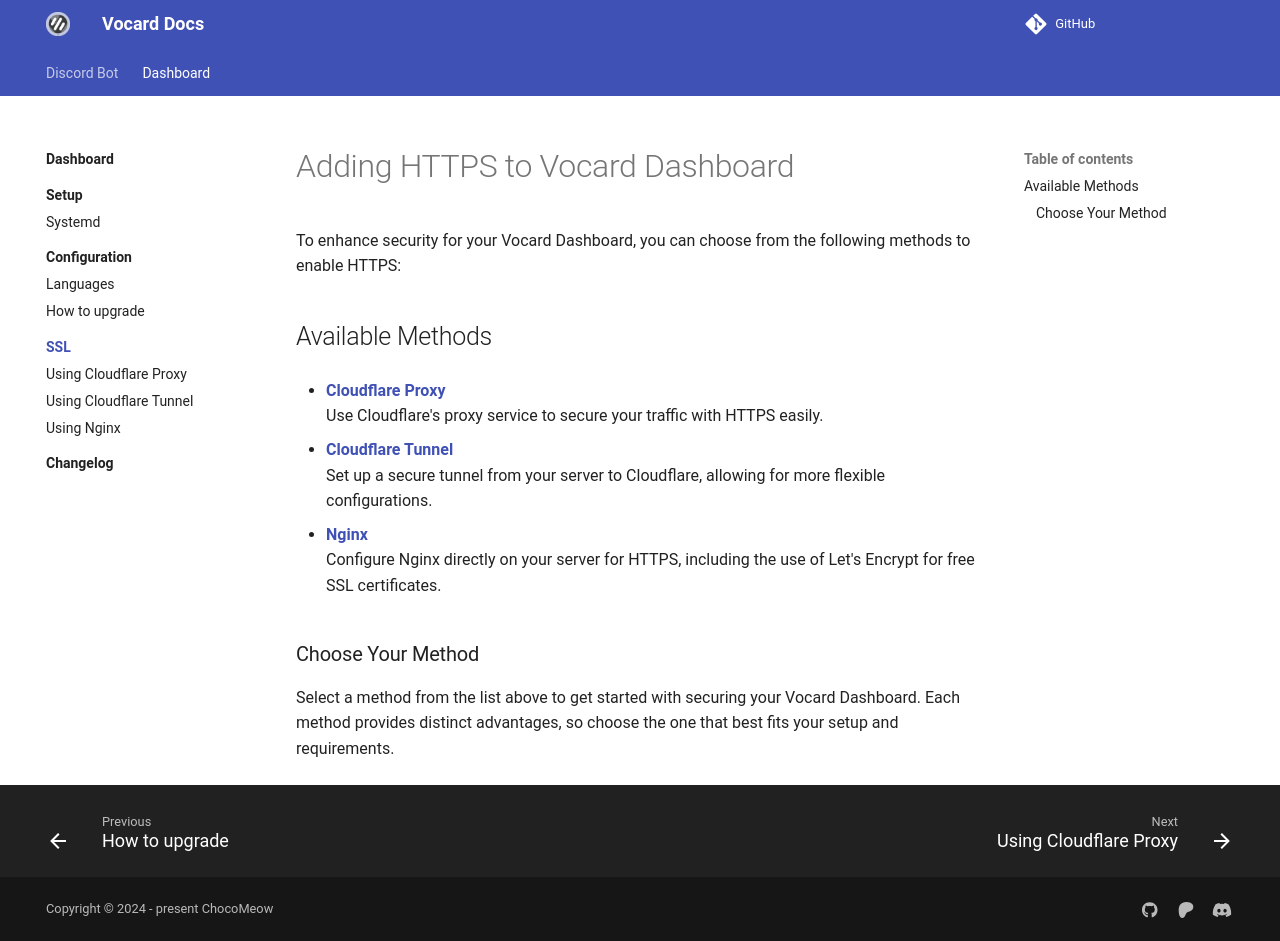

repository: ChocoMeow/Vocard-Docs · page: 2.7.2/dashboard/ssl/index.html · generator: mkdocs

# Adding HTTPS to Vocard Dashboard

To enhance security for your Vocard Dashboard, you can choose from the following methods to enable HTTPS:

## Available Methods

- **[Cloudflare Proxy](cloudflare)**  
  Use Cloudflare's proxy service to secure your traffic with HTTPS easily.

- **[Cloudflare Tunnel](cloudflare tunnel)**  
  Set up a secure tunnel from your server to Cloudflare, allowing for more flexible configurations.

- **[Nginx](nginx)**  
  Configure Nginx directly on your server for HTTPS, including the use of Let's Encrypt for free SSL certificates.

### Choose Your Method

Select a method from the list above to get started with securing your Vocard Dashboard. Each method provides distinct advantages, so choose the one that best fits your setup and requirements.
